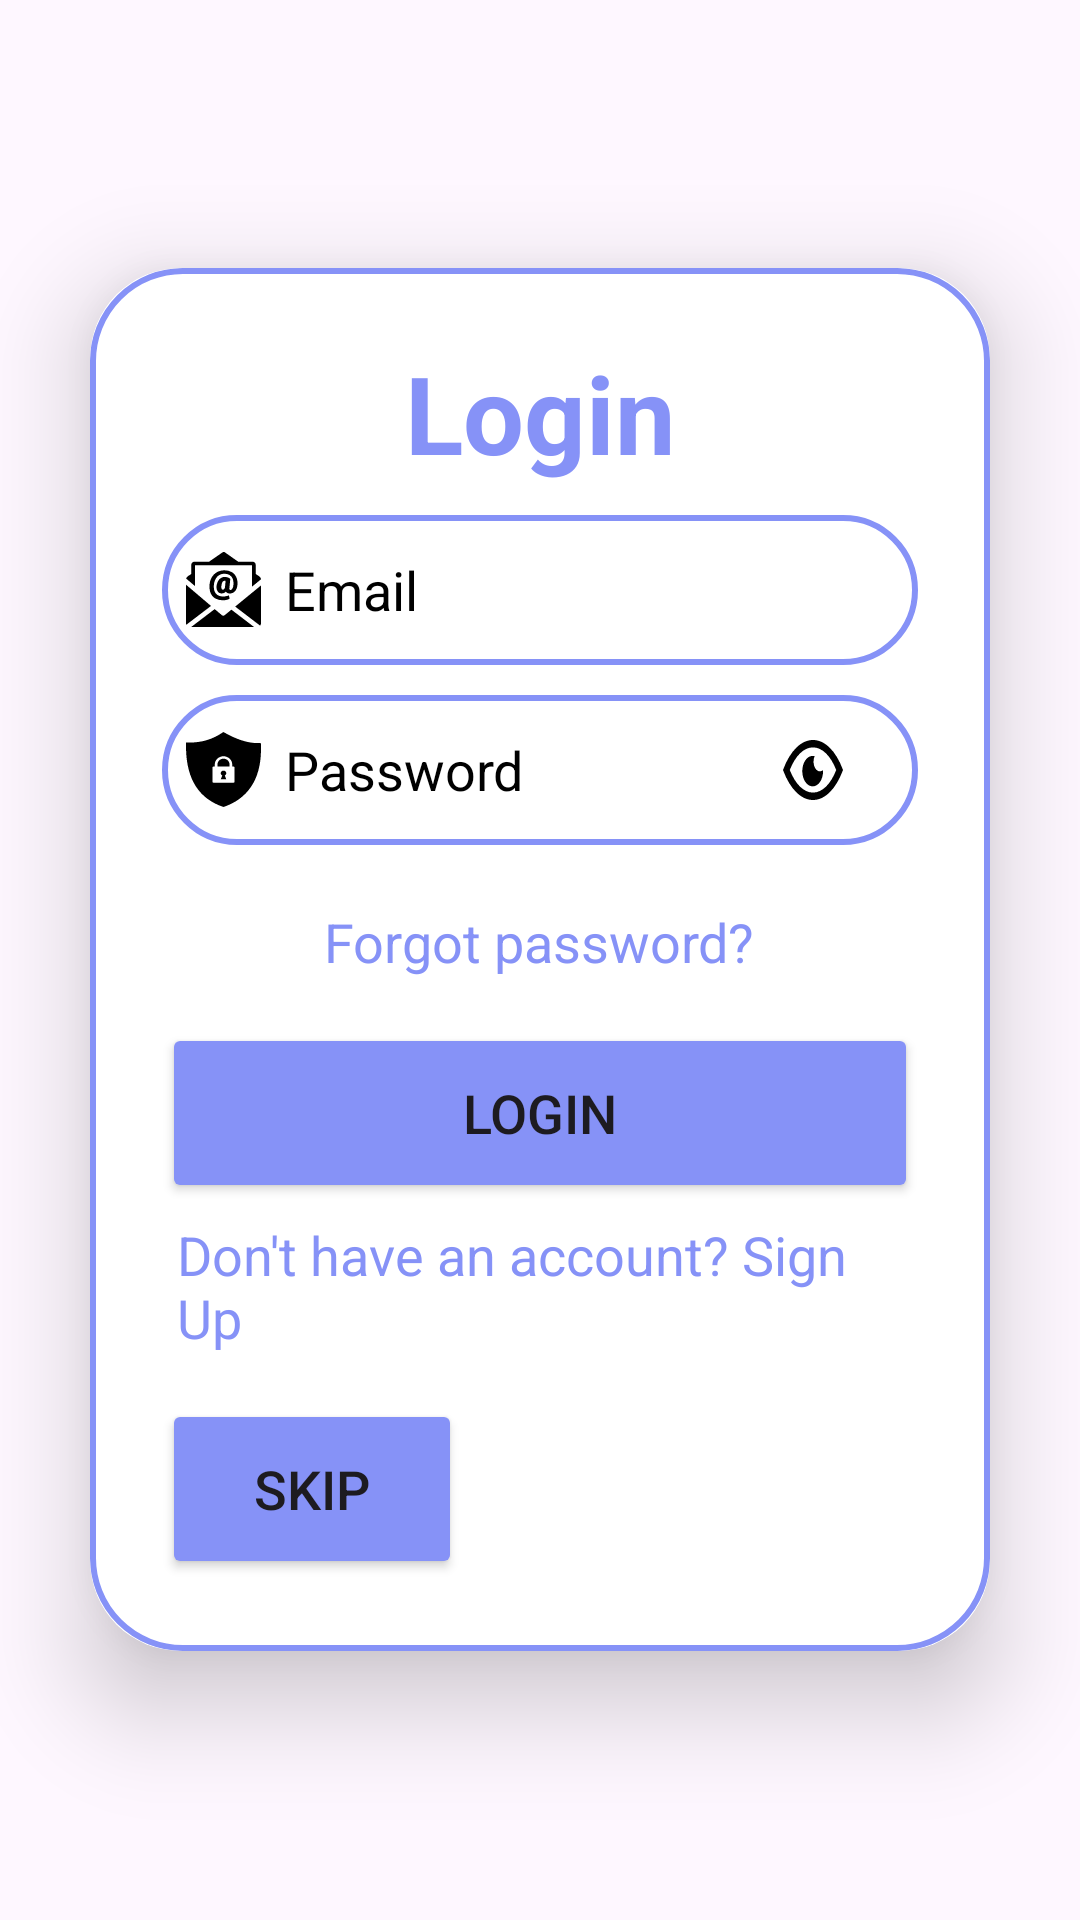

Here is an Android app screen rendered from its layout file. Give the layout XML and the strings, colors and styles it references.
<!-- AndroidManifest.xml: application theme Theme.HealthyMindAdmin -->
<!-- res/layout/activity_login.xml -->
<?xml version="1.0" encoding="utf-8"?>
<LinearLayout xmlns:android="http://schemas.android.com/apk/res/android"
    xmlns:app="http://schemas.android.com/apk/res-auto"
    xmlns:tools="http://schemas.android.com/tools"
    android:layout_width="match_parent"
    android:layout_height="match_parent"
    tools:context=".LoginActivity"
    android:orientation="vertical"
    android:gravity="center"
    android:background="@drawable/loginbackground">

    <androidx.cardview.widget.CardView
        android:layout_width="match_parent"
        android:layout_height="wrap_content"
        android:layout_margin="30dp"
        app:cardCornerRadius="30dp"
        app:cardElevation="20dp">

        <LinearLayout
            android:layout_width="match_parent"
            android:layout_height="wrap_content"
            android:orientation="vertical"
            android:layout_gravity="center_horizontal"
            android:padding="24dp"
            android:background="@drawable/lavender_border">

            <TextView
                android:layout_width="match_parent"
                android:layout_height="wrap_content"
                android:text="Login"
                android:textSize="36sp"
                android:textAlignment="center"
                android:textStyle="bold"
                android:textColor="@color/lavender"/>


            <EditText
                android:layout_width="match_parent"
                android:layout_height="50dp"
                android:id="@+id/login_email"
                android:background="@drawable/lavender_border"
                android:layout_marginTop="10dp"
                android:padding="8dp"
                android:hint="Email"
                android:textColorHint="@color/black"
                android:drawableStart="@drawable/email_address_icon"
                android:drawablePadding="8dp"
                android:textColor="@color/black"
                android:inputType="textEmailAddress"/>

           <RelativeLayout
               android:layout_width="match_parent"
               android:layout_height="wrap_content">

               <EditText
                   android:id="@+id/login_password"
                   android:layout_width="match_parent"
                   android:layout_height="50dp"
                   android:background="@drawable/lavender_border"
                   android:drawableLeft="@drawable/shield_lock_black_icon"
                   android:drawablePadding="8dp"
                   android:hint="Password"
                   android:inputType="textPassword"
                   android:padding="8dp"
                   android:textColor="@color/black"
                   android:textColorHint="@color/black"
                   android:layout_marginTop="10dp"/>
               
               <ImageView
                   android:id="@+id/passwordToggle"
                   android:layout_width="wrap_content"
                   android:layout_height="wrap_content"
                   android:layout_centerVertical="true"
                   android:padding="25dp"
                   android:src="@drawable/eye_open"
                   android:layout_alignParentEnd="true"/>


           </RelativeLayout>

            <TextView
                android:layout_width="wrap_content"
                android:layout_height="wrap_content"
                android:id="@+id/forgotpassRedirectText"
                android:text="Forgot password?"
                android:layout_gravity="center"
                android:padding="5dp"
                android:textColor="@color/lavender"
                android:textSize="18sp"
                android:layout_marginTop="5dp"/>

            <Button
                android:layout_width="match_parent"
                android:layout_height="60dp"
                android:text="Login"
                android:id="@+id/login_button"
                android:textSize="18sp"
                android:layout_marginTop="10dp"
                android:backgroundTint="@color/lavender"
                app:cornerRadius = "20dp"/>

            <TextView
                android:layout_width="wrap_content"
                android:layout_height="wrap_content"
                android:id="@+id/signupRedirectText"
                android:text="Don't have an account? Sign Up"
                android:layout_gravity="center"
                android:padding="5dp"
                android:textColor="@color/lavender"
                android:textSize="18sp"/>

            <Button
                android:layout_width="100dp"
                android:layout_height="60dp"
                android:text="Skip"
                android:id="@+id/skip"
                android:textSize="18sp"
                android:layout_marginTop="10dp"
                android:backgroundTint="@color/lavender"
                app:cornerRadius = "20dp"/>

        </LinearLayout>

    </androidx.cardview.widget.CardView>



</LinearLayout>
<!-- resources referenced by this layout -->
<resources>
  <color name="black">#FF000000</color>
  <color name="lavender">#8692f7</color>
  <!-- drawable email_address_icon: vector/xml drawable (drawable, 2972 chars, omitted) -->
  <!-- drawable eye_open (drawable) -->
  <vector xmlns:android="http://schemas.android.com/apk/res/android"
      android:width="20dp"
      android:height="20dp"
      android:viewportWidth="122.88"
      android:viewportHeight="83.78">
    <path
        android:fillColor="#FF000000"
        android:pathData="M95.73,10.81c10.53,7.09 19.6,17.37 26.48,29.86l0.67,1.22l-0.67,1.21c-6.88,12.49 -15.96,22.77 -26.48,29.86C85.46,79.88 73.8,83.78 61.44,83.78c-12.36,0 -24.02,-3.9 -34.28,-10.81C16.62,65.87 7.55,55.59 0.67,43.1L0,41.89l0.67,-1.22c6.88,-12.49 15.95,-22.77 26.48,-29.86C37.42,3.9 49.08,0 61.44,0C73.8,0 85.45,3.9 95.73,10.81L95.73,10.81zM60.79,22.17l4.08,0.39c-1.45,2.18 -2.31,4.82 -2.31,7.67c0,7.48 5.86,13.54 13.1,13.54c2.32,0 4.5,-0.62 6.39,-1.72c0.03,0.47 0.05,0.94 0.05,1.42c0,11.77 -9.54,21.31 -21.31,21.31c-11.77,0 -21.31,-9.54 -21.31,-21.31C39.48,31.71 49.02,22.17 60.79,22.17L60.79,22.17L60.79,22.17zM109,41.89c-5.5,-9.66 -12.61,-17.6 -20.79,-23.11c-8.05,-5.42 -17.15,-8.48 -26.77,-8.48c-9.61,0 -18.71,3.06 -26.76,8.48c-8.18,5.51 -15.29,13.45 -20.8,23.11c5.5,9.66 12.62,17.6 20.8,23.1c8.05,5.42 17.15,8.48 26.76,8.48c9.62,0 18.71,-3.06 26.77,-8.48C96.39,59.49 103.5,51.55 109,41.89L109,41.89z"/>
  </vector>
  <!-- drawable lavender_border (drawable) -->
  <?xml version="1.0" encoding="utf-8"?>
  <shape xmlns:android="http://schemas.android.com/apk/res/android" >
  
      <stroke
          android:width="2dp"
          android:color="@color/lavender"/>
  
      <corners
          android:radius="30dp"/>
  
  </shape>
  <!-- drawable shield_lock_black_icon (drawable) -->
  <vector xmlns:android="http://schemas.android.com/apk/res/android"
      android:width="25dp"
      android:height="25dp"
      android:viewportWidth="111.81"
      android:viewportHeight="122.88">
    <path
        android:fillColor="#FF000000"
        android:pathData="M55.71,0c20.85,13.22 39.68,19.47 55.85,17.99c2.82,57.1 -18.26,90.82 -55.63,104.89C19.84,109.71 -1.5,77.44 0.08,17.12C19.06,18.12 37.67,14.01 55.71,0L55.71,0zM41.46,56.51h1.44v-3.33c0,-3.69 1.45,-7.05 3.8,-9.49c2.36,-2.46 5.62,-3.99 9.21,-3.99s6.85,1.53 9.21,3.99c2.34,2.44 3.8,5.8 3.8,9.49v3.33h1.44c1.17,0 2.12,0.95 2.12,2.12v22.43c0,1.17 -0.96,2.12 -2.12,2.12H41.46c-1.17,0 -2.12,-0.95 -2.12,-2.12V58.63C39.33,57.46 40.29,56.51 41.46,56.51L41.46,56.51zM54.16,71.29l-2.29,6h8.07l-2.12,-6.08c1.35,-0.69 2.27,-2.1 2.27,-3.72c0,-2.31 -1.87,-4.18 -4.18,-4.18s-4.18,1.87 -4.18,4.18C51.73,69.17 52.73,70.63 54.16,71.29L54.16,71.29zM46.92,56.51h17.98v-3.33c0,-2.62 -1.02,-5 -2.67,-6.72c-1.63,-1.7 -3.87,-2.75 -6.32,-2.75c-2.46,0 -4.7,1.05 -6.32,2.75c-1.65,1.72 -2.67,4.09 -2.67,6.72V56.51L46.92,56.51z"
        android:fillType="evenOdd"/>
  </vector>
  <style name="Theme.HealthyMindAdmin" parent="Base.Theme.HealthyMindAdmin" />
  <style name="Base.Theme.HealthyMindAdmin" parent="Theme.Material3.DayNight.NoActionBar">
          
          <item name="colorPrimary">@color/lavender</item>
          <item name="colorPrimaryVariant">@color/lavender</item>
          <item name="colorOnPrimary">@color/white</item>
          
          <item name="colorSecondary">@color/teal_200</item>
          <item name="colorSecondaryVariant">@color/teal_700</item>
          <item name="colorOnSecondary">@color/black</item>
          
          <item name="android:statusBarColor">?attr/colorPrimaryVariant</item>
          
          <item name="colorControlActivated">@color/progressbar_color</item>
      </style>
  <color name="white">#FFFFFFFF</color>
  <color name="teal_200">#FF03DAC5</color>
  <color name="teal_700">#FF018786</color>
  <color name="progressbar_color">#8692f7</color>
</resources>
